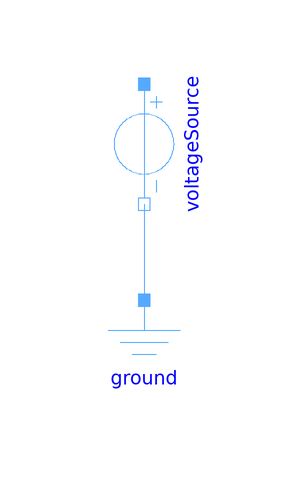

The Modelica model whose source follows is shown above as a component diagram (icons at their Placement, wires along their Line points).

model Degree
  Modelica.Electrical.QuasiStationary.SinglePhase.Basic.Ground ground annotation(
    Placement(visible = true, transformation(origin = {0, -26}, extent = {{-10, -10}, {10, 10}}, rotation = 0)));
  Modelica.Electrical.QuasiStationary.SinglePhase.Sources.VoltageSource voltageSource(phi (displayUnit = "deg") = 0)  annotation(
    Placement(visible = true, transformation(origin = {0, 10}, extent = {{-10, -10}, {10, 10}}, rotation = -90)));
equation
  connect(voltageSource.pin_n, ground.pin) annotation(
    Line(points = {{0, 0}, {0, -16}}, color = {85, 170, 255}));
  annotation(
    uses(Modelica(version = "3.2.3")));
end Degree;